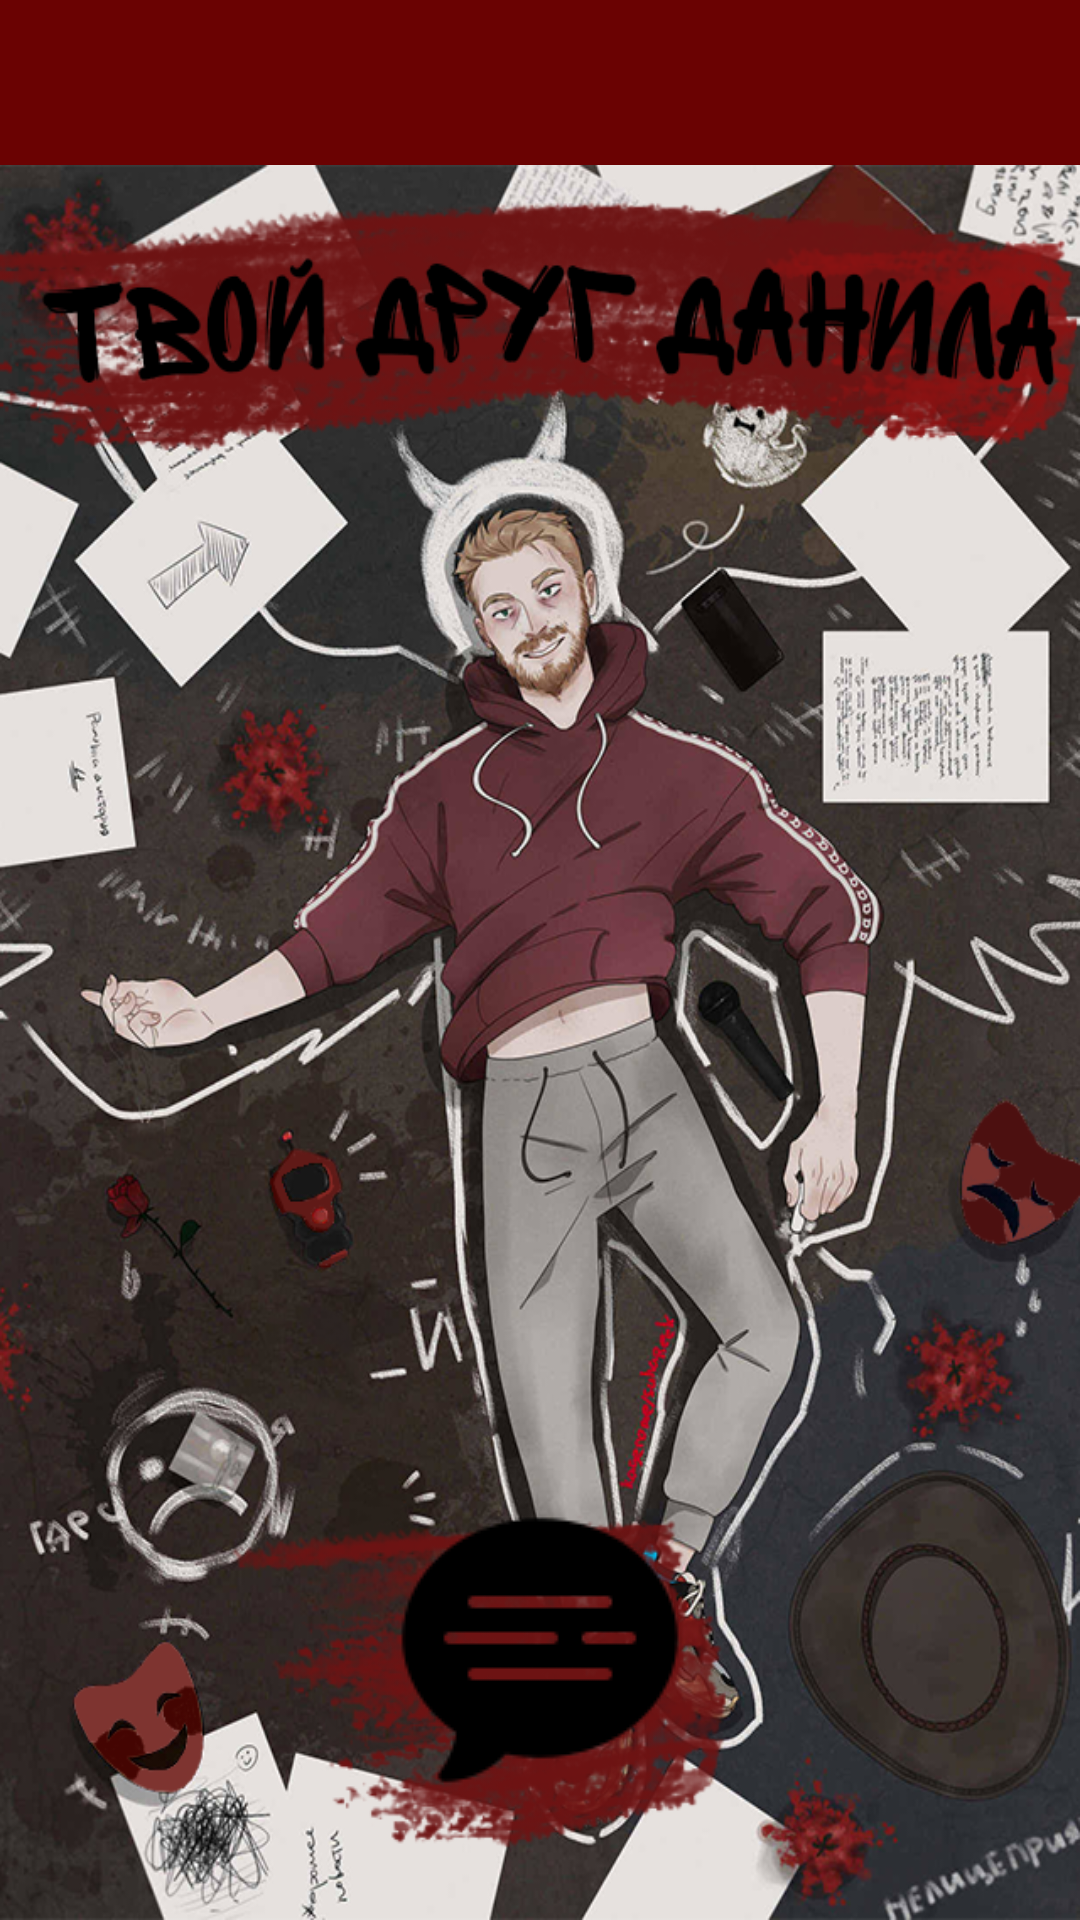

This screen was rendered from an Android layout file. Write that file and the resources it references.
<!-- AndroidManifest.xml: application theme Theme.DiDouble -->
<!-- res/layout/activity_main.xml -->
<?xml version="1.0" encoding="utf-8"?>
<androidx.constraintlayout.widget.ConstraintLayout xmlns:android="http://schemas.android.com/apk/res/android"
    xmlns:app="http://schemas.android.com/apk/res-auto"
    xmlns:tools="http://schemas.android.com/tools"
    android:id="@+id/constraintLayoutMain"
    android:layout_width="match_parent"
    android:layout_height="match_parent"
    tools:context=".MainActivity">

    <androidx.appcompat.widget.Toolbar
        android:id="@+id/toolbarMain"
        android:layout_width="match_parent"
        android:layout_height="55dp"
        android:background="@color/red"
        app:titleTextColor="@color/white"
        app:layout_constraintStart_toStartOf="parent"
        app:layout_constraintTop_toTopOf="parent" />

    <ImageView
        android:id="@+id/imageViewBackground"
        android:layout_width="match_parent"
        android:layout_height="match_parent"
        android:layout_marginTop="55dp"
        android:background="@drawable/backgroundmain"
        app:layout_constraintEnd_toEndOf="parent"
        app:layout_constraintHorizontal_bias="0.0"
        app:layout_constraintStart_toStartOf="parent"
        app:layout_constraintTop_toBottomOf="@+id/toolbarMain" />

    <ImageButton
        android:id="@+id/imgBtnOpenChat"
        android:layout_width="wrap_content"
        android:layout_height="wrap_content"
        android:layout_marginBottom="40dp"
        android:background="@drawable/iconschatmessage"
        app:layout_constraintBottom_toBottomOf="parent"
        app:layout_constraintEnd_toEndOf="parent"
        app:layout_constraintHorizontal_bias="0.5"
        app:layout_constraintStart_toStartOf="parent" />

</androidx.constraintlayout.widget.ConstraintLayout>
<!-- resources referenced by this layout -->
<resources>
  <color name="red">#6A0202</color>
  <color name="white">#FFFFFFFF</color>
  <!-- drawable backgroundmain: png bitmap (drawable, 857516 bytes) -->
  <!-- drawable iconschatmessage: png bitmap (drawable, 1513 bytes) -->
  <style name="Theme.DiDouble" parent="Theme.AppCompat.DayNight.NoActionBar">
          
          <item name="colorPrimary">#A81E3E</item>
          
          <item name="android:textColorPrimary">#0B0B0B</item>
          <item name="colorOnPrimary">#504E4E</item>
          
          <item name="colorSecondary">#F8346C</item>
          <item name="colorSecondaryVariant">#8E0A33</item>
          <item name="colorOnSecondary">@color/black</item>
          
          <item name="android:statusBarColor" tools:targetApi="l">?attr/colorPrimaryVariant</item>
          
      </style>
  <color name="black">#FF000000</color>
</resources>
